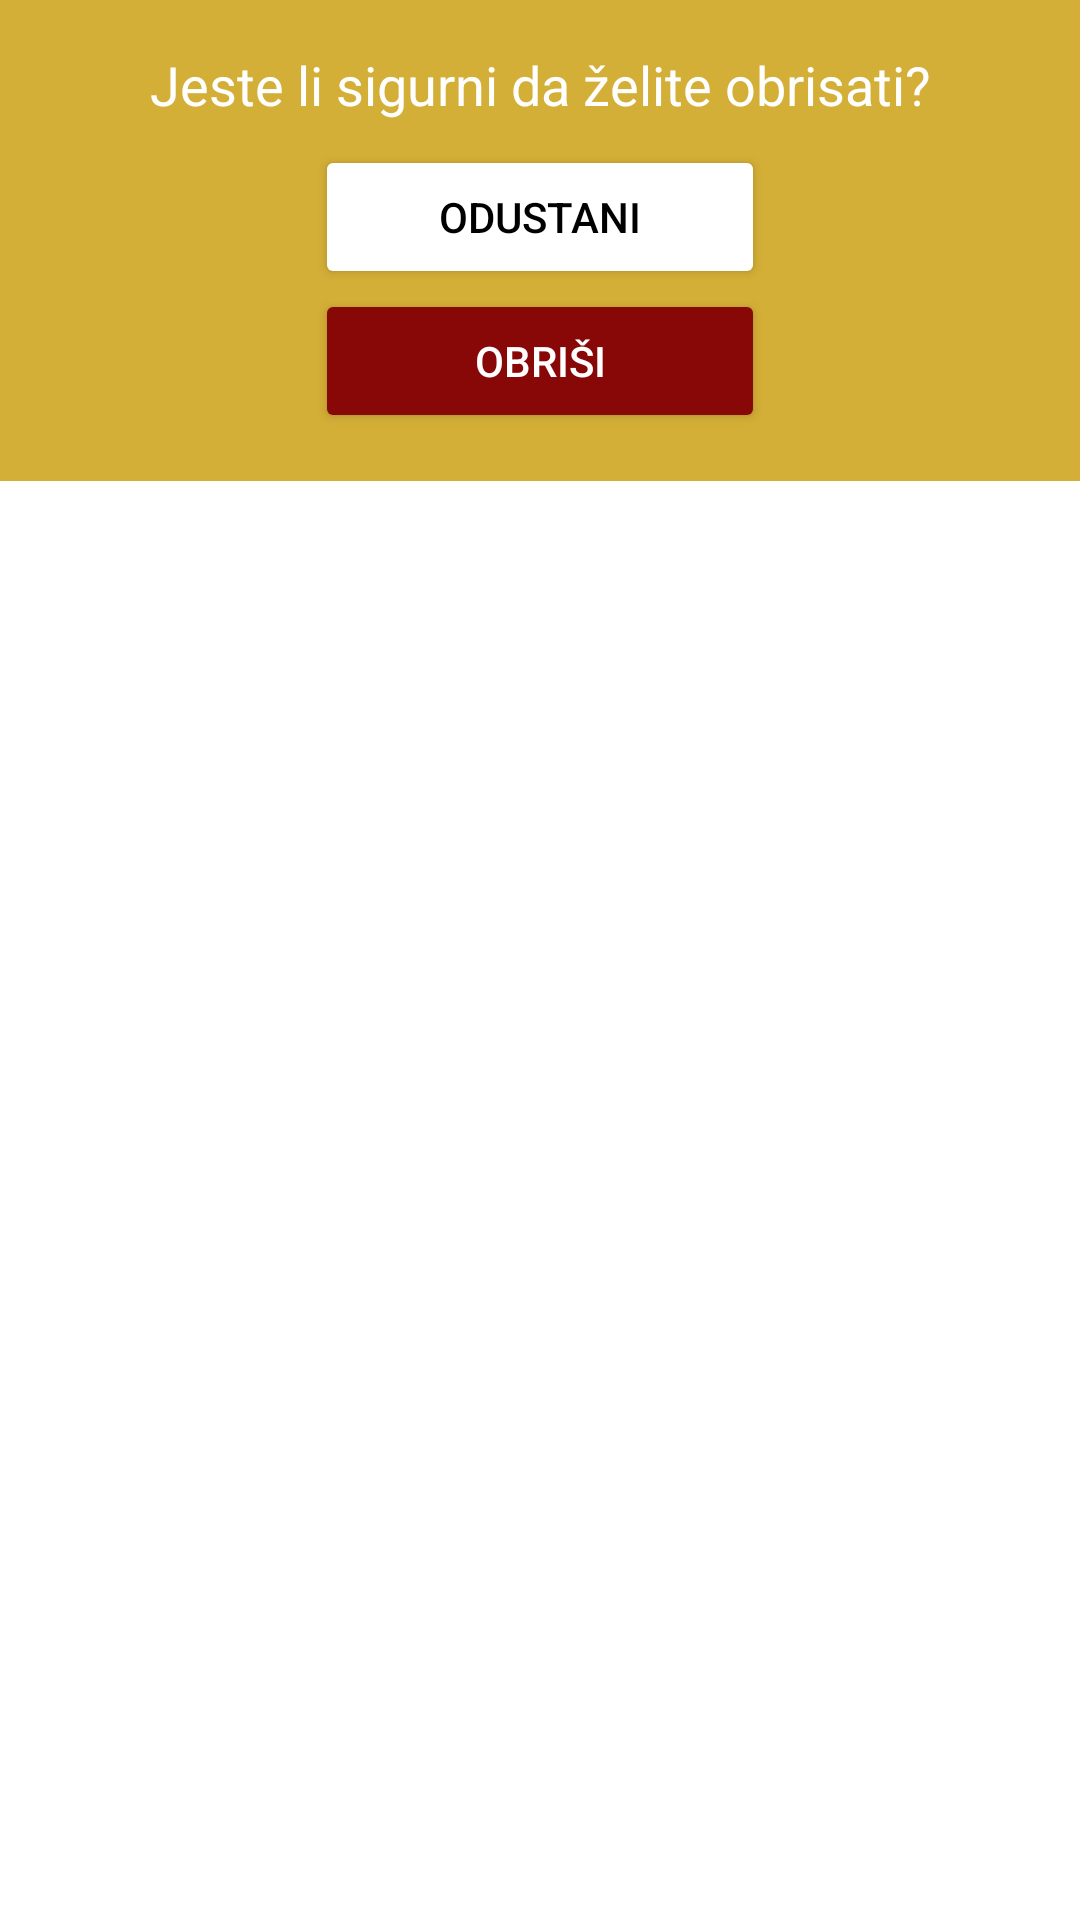

Produce the Android XML layout that renders to this screen, including the resource entries it uses.
<!-- AndroidManifest.xml: application theme Theme.WorkoutLog -->
<!-- res/layout/potvrdi_brisanje_vjezbe_dialog.xml -->
<?xml version="1.0" encoding="utf-8"?>
<LinearLayout xmlns:android="http://schemas.android.com/apk/res/android"
    xmlns:app="http://schemas.android.com/apk/res-auto"
    android:layout_width="match_parent"
    android:layout_height="wrap_content"
    android:background="@color/white"
    android:gravity="center_horizontal"
    android:orientation="vertical">


    <LinearLayout
        android:layout_width="match_parent"
        android:layout_height="wrap_content"
        android:background="@color/gold"
        android:gravity="center_horizontal"
        android:orientation="vertical"
        android:padding="16dp">

        <TextView
            android:id="@+id/dialog_title"
            android:layout_width="match_parent"
            android:layout_height="wrap_content"
            android:gravity="center"
            android:paddingBottom="8dp"
            android:text="@string/JesteLiSigurniDaZeliteObrisatiVjezbu"
            android:textColor="@color/white"
            android:textSize="18sp" />

        <Button
            android:id="@+id/alertOdustaniVj"
            android:layout_width="150dp"
            android:layout_height="wrap_content"
            android:backgroundTint="@color/white"
            android:text="@string/Odustani"
            android:textColor="@color/black" />

        <Button
            android:id="@+id/alertObrisiVj"
            android:layout_width="150dp"
            android:layout_height="wrap_content"
            android:backgroundTint="@color/red"
            android:text="@string/Obrisi"
            android:textColor="@color/white" />


    </LinearLayout>


</LinearLayout>
<!-- resources referenced by this layout -->
<resources>
  <color name="black">#FF000000</color>
  <color name="gold">#D4AF37</color>
  <color name="red">#880808</color>
  <color name="white">#FFFFFFFF</color>
  <string name="JesteLiSigurniDaZeliteObrisatiVjezbu">Jeste li sigurni da želite obrisati?</string>
  <string name="Obrisi">Obriši</string>
  <string name="Odustani">Odustani</string>
  <style name="Theme.WorkoutLog" parent="Base.Theme.WorkoutLog" />
  <style name="Base.Theme.WorkoutLog" parent="Theme.Material3.DayNight.NoActionBar">
          
          
          <item name="colorPrimary">@color/black</item>
  
      </style>
</resources>
